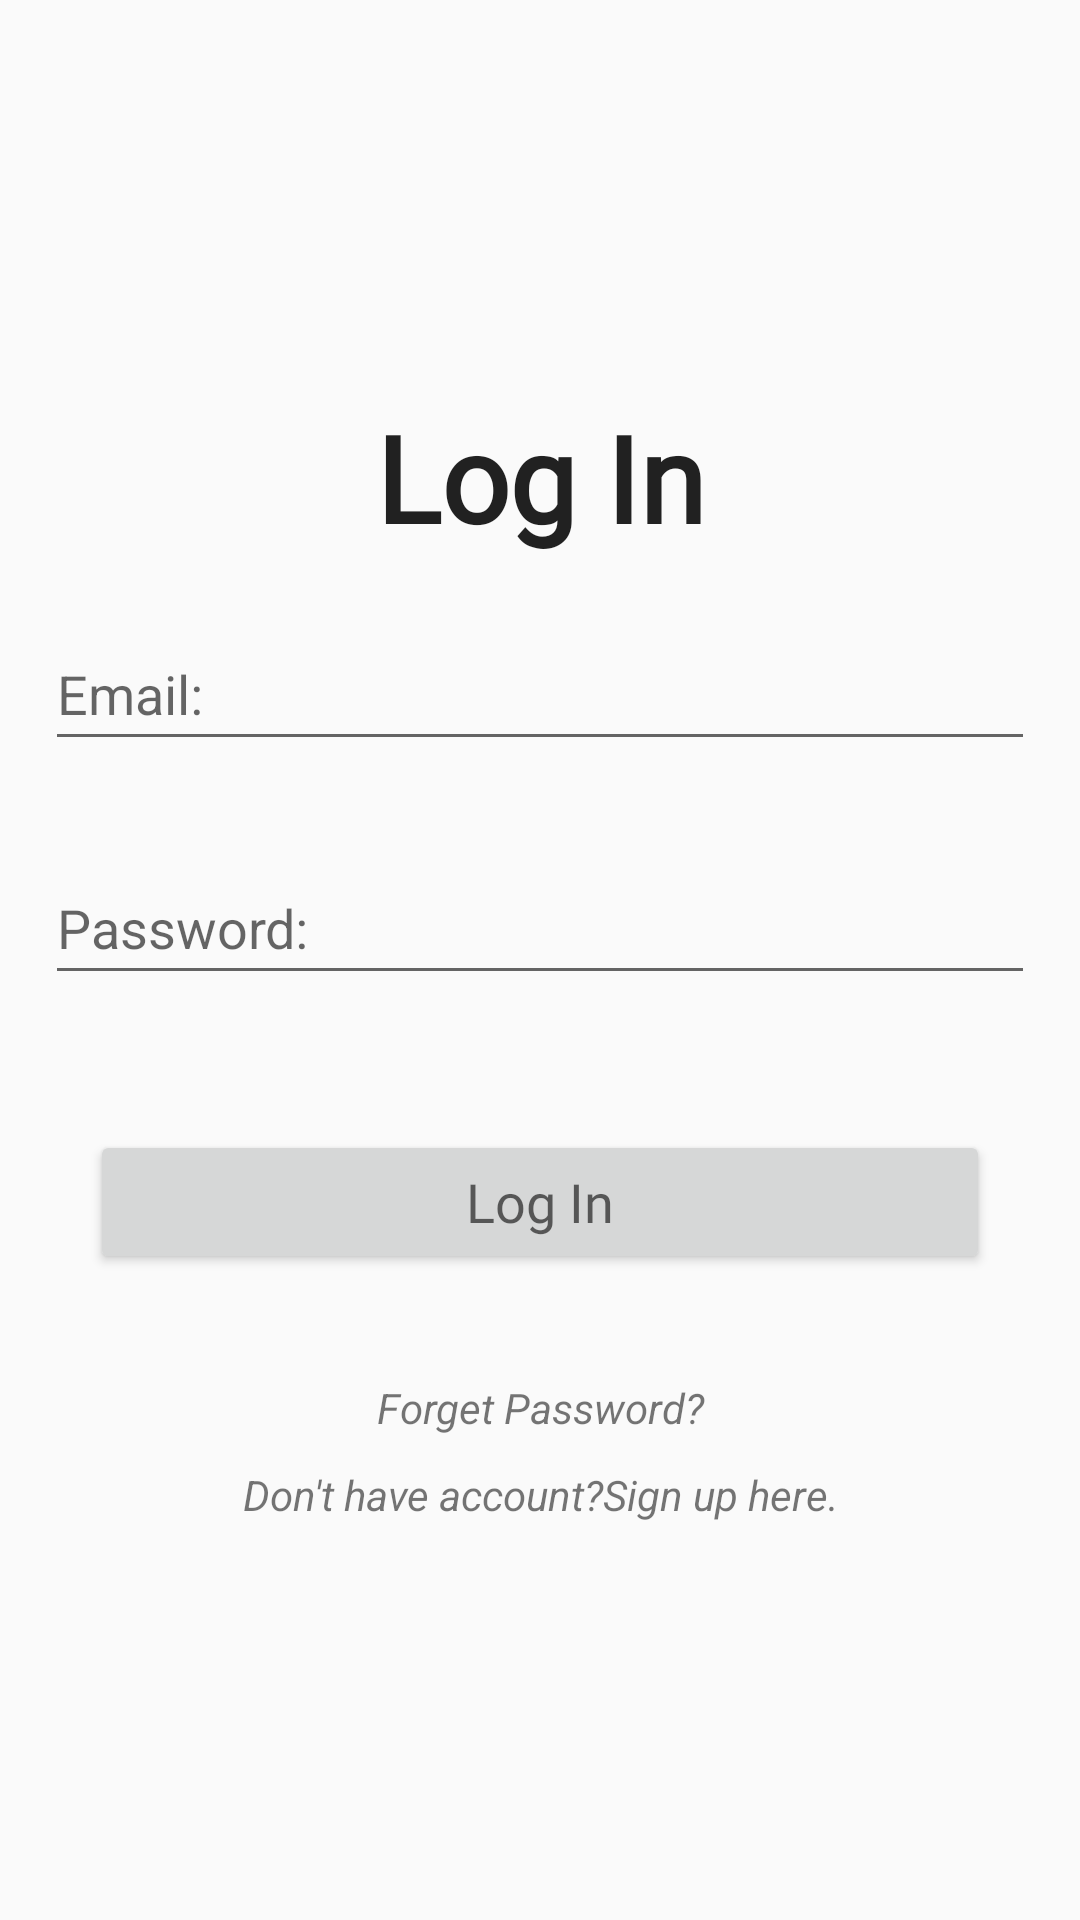

Android layout source for this screen:
<!-- AndroidManifest.xml: application theme Theme.Expense_tracker -->
<!-- res/layout/activity_main.xml -->
<?xml version="1.0" encoding="utf-8"?>
<LinearLayout xmlns:android="http://schemas.android.com/apk/res/android"
    xmlns:app="http://schemas.android.com/apk/res-auto"
    xmlns:tools="http://schemas.android.com/tools"
    android:layout_width="match_parent"
    android:orientation="vertical"
    android:gravity="center"
    android:layout_height="match_parent"
    tools:context=".MainActivity">

    <ScrollView
        android:layout_width="match_parent"
        android:layout_height="wrap_content">

        <LinearLayout
            android:layout_width="match_parent"
            android:orientation="vertical"
            android:gravity="center"
            android:layout_height="wrap_content">

            <TextView
                android:layout_width="match_parent"
                android:layout_height="wrap_content"
                android:fontFamily="@font/ribeye_marrow"
                android:gravity="center"
                android:padding="5dp"
                android:text="Log In"
                android:textAppearance="?android:textAppearanceLarge"
                android:textSize="40sp"
                android:textStyle="bold" />

            <EditText
                android:id="@+id/email_login"
                android:layout_width="match_parent"
                android:layout_height="wrap_content"
                android:layout_margin="15dp"
                android:hint="Email:"
                android:minHeight="48dp" />

            <EditText
                android:id="@+id/password_login"
                android:layout_width="match_parent"
                android:layout_height="wrap_content"
                android:layout_margin="15dp"
                android:hint="Password:"
                android:inputType="textPassword"
                android:minHeight="48dp" />

            <Button
                android:id="@+id/btn_login"
                android:layout_width="match_parent"
                android:layout_height="wrap_content"
                android:layout_margin="30dp"
                android:fontFamily="@font/aclonica"
                android:text="Log In"
                android:textAppearance="?android:textAppearanceMedium" />

            <TextView
                android:id="@+id/forget_password"
                android:layout_width="match_parent"
                android:layout_height="wrap_content"
                android:gravity="center"
                android:padding="5dp"
                android:text="Forget Password?"
                android:textStyle="italic" />

            <TextView
                android:id="@+id/signup_reg"
                android:layout_width="match_parent"
                android:layout_height="wrap_content"
                android:gravity="center"
                android:padding="5dp"
                android:text="Don't have account?Sign up here."
                android:textStyle="italic" />

        </LinearLayout>

    </ScrollView>


</LinearLayout>
<!-- resources referenced by this layout -->
<resources>
  <style name="Theme.Expense_tracker" parent="Theme.AppCompat.Light.DarkActionBar">
          
          <item name="colorPrimary">@color/purple_500</item>
          <item name="colorPrimaryDark">@color/purple_700</item>
          <item name="colorAccent">@color/teal_200</item>
          
          <item name="windowActionBar">false</item>
          <item name="windowNoTitle">true</item>
          <item name="drawerArrowStyle">@style/DrawerIconStyle</item>
      </style>
  <color name="purple_500">#FF6200EE</color>
  <color name="purple_700">#FF3700B3</color>
  <color name="teal_200">#FF03DAC5</color>
  <style name="DrawerIconStyle" parent="Widget.AppCompat.DrawerArrowToggle">
          <item name="color">@android:color/white</item>
      </style>
</resources>
